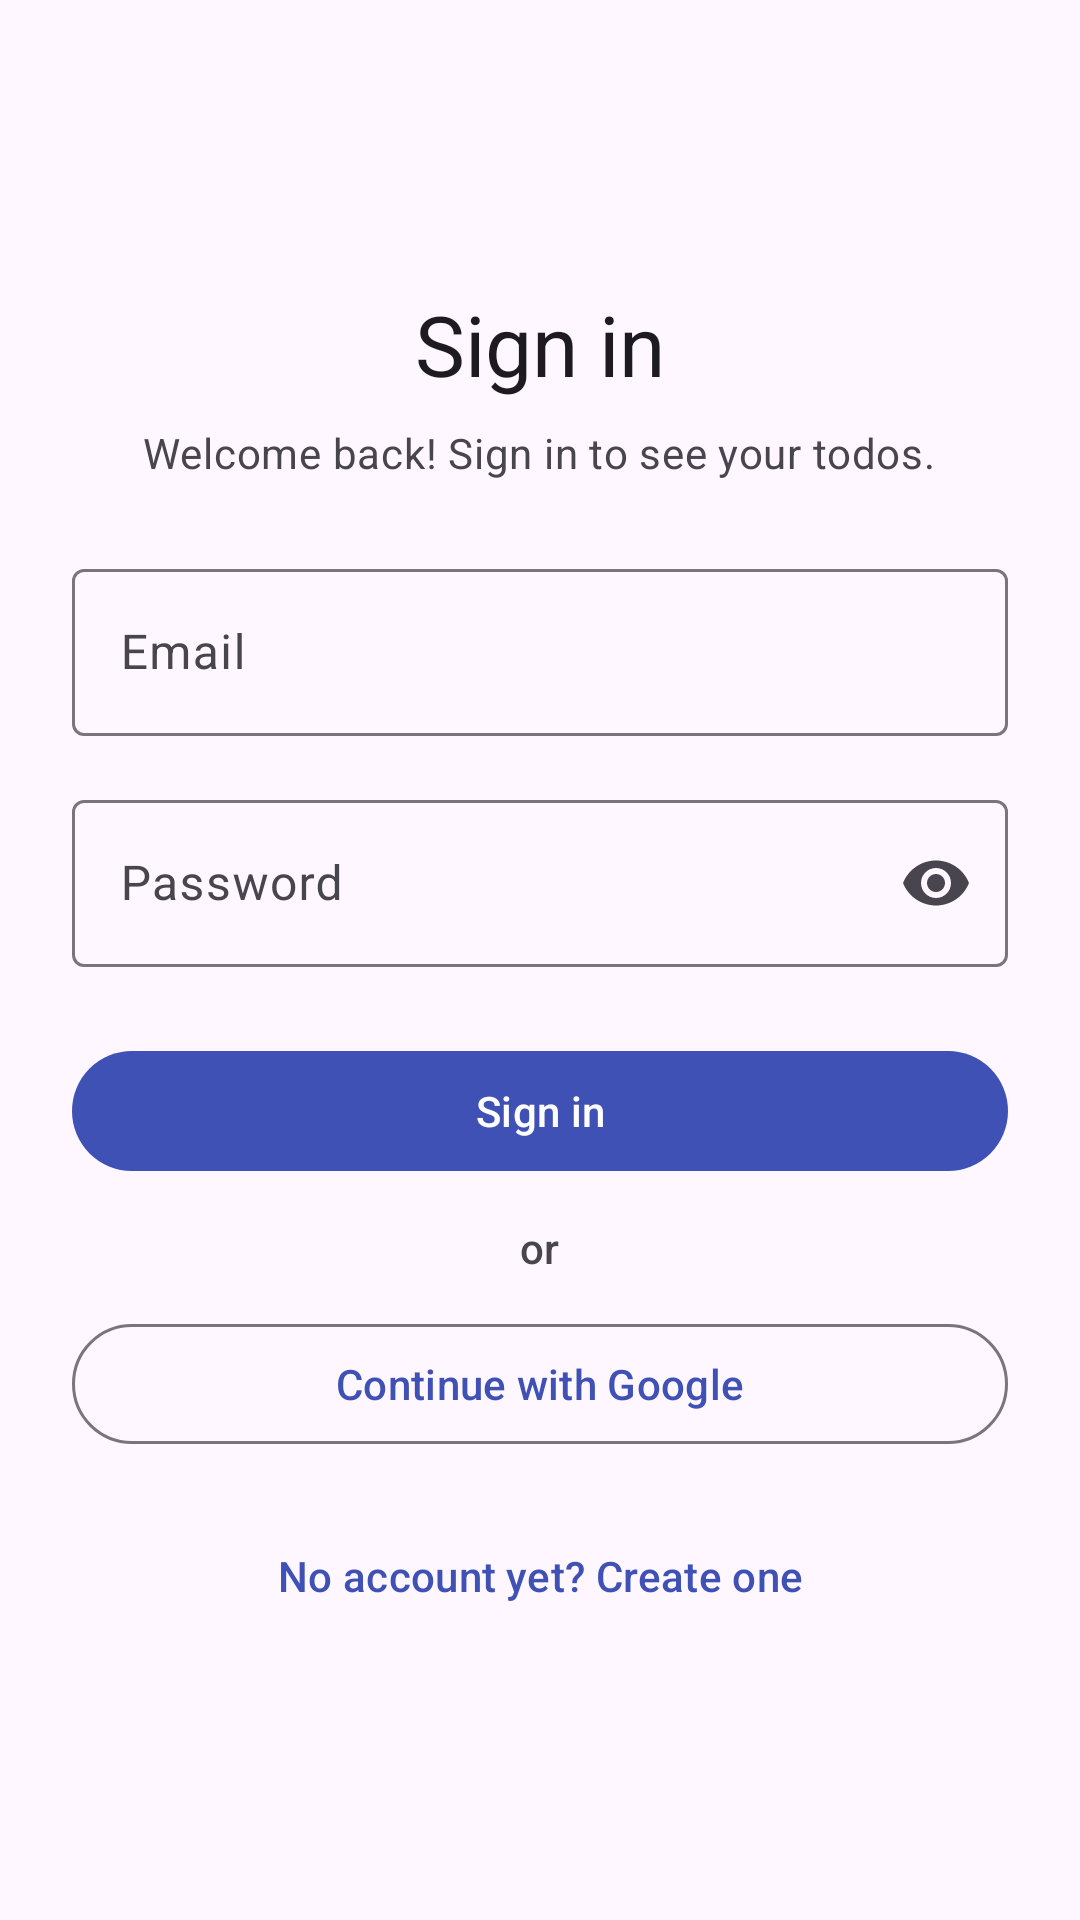

This screen was rendered from an Android layout file. Write that file and the resources it references.
<!-- AndroidManifest.xml: application theme Theme.Todo -->
<!-- res/layout/fragment_login.xml -->
<?xml version="1.0" encoding="utf-8"?>
<ScrollView xmlns:android="http://schemas.android.com/apk/res/android"
    xmlns:app="http://schemas.android.com/apk/res-auto"
    android:id="@+id/scroll"
    android:layout_width="match_parent"
    android:layout_height="match_parent"
    android:fillViewport="true">

    <LinearLayout
        android:layout_width="match_parent"
        android:layout_height="wrap_content"
        android:layout_gravity="center"
        android:gravity="center_horizontal"
        android:orientation="vertical"
        android:padding="24dp">

        <ImageView
            android:layout_width="56dp"
            android:layout_height="56dp"
            android:importantForAccessibility="no"
            android:src="@drawable/ic_check_list"
            app:tint="?attr/colorPrimary" />

        <TextView
            android:layout_width="wrap_content"
            android:layout_height="wrap_content"
            android:layout_marginTop="16dp"
            android:text="@string/login_title"
            android:textAppearance="?attr/textAppearanceHeadlineMedium" />

        <TextView
            android:layout_width="wrap_content"
            android:layout_height="wrap_content"
            android:layout_marginTop="8dp"
            android:gravity="center"
            android:text="@string/login_subtitle"
            android:textAppearance="?attr/textAppearanceBodyMedium"
            android:textColor="?attr/colorOnSurfaceVariant" />

        <com.google.android.material.textfield.TextInputLayout
            android:id="@+id/emailLayout"
            style="@style/Widget.Todo.TextField"
            android:layout_marginTop="24dp"
            android:hint="@string/email">

            <com.google.android.material.textfield.TextInputEditText
                android:id="@+id/emailInput"
                android:layout_width="match_parent"
                android:layout_height="wrap_content"
                android:autofillHints="emailAddress"
                android:imeOptions="actionNext"
                android:inputType="textEmailAddress" />
        </com.google.android.material.textfield.TextInputLayout>

        <com.google.android.material.textfield.TextInputLayout
            android:id="@+id/passwordLayout"
            style="@style/Widget.Todo.TextField"
            android:hint="@string/password"
            app:endIconMode="password_toggle">

            <com.google.android.material.textfield.TextInputEditText
                android:id="@+id/passwordInput"
                android:layout_width="match_parent"
                android:layout_height="wrap_content"
                android:autofillHints="password"
                android:imeOptions="actionDone"
                android:inputType="textPassword" />
        </com.google.android.material.textfield.TextInputLayout>

        <TextView
            android:id="@+id/errorText"
            android:layout_width="match_parent"
            android:layout_height="wrap_content"
            android:layout_marginTop="12dp"
            android:accessibilityLiveRegion="polite"
            android:textAppearance="?attr/textAppearanceBodyMedium"
            android:textColor="?attr/colorError"
            android:visibility="gone" />

        <FrameLayout
            android:layout_width="match_parent"
            android:layout_height="wrap_content"
            android:layout_marginTop="24dp">

            <com.google.android.material.button.MaterialButton
                android:id="@+id/signInButton"
                android:layout_width="match_parent"
                android:layout_height="wrap_content"
                android:text="@string/sign_in" />

            <com.google.android.material.progressindicator.CircularProgressIndicator
                android:id="@+id/signInProgress"
                android:layout_width="wrap_content"
                android:layout_height="wrap_content"
                android:layout_gravity="center"
                android:elevation="8dp"
                android:indeterminate="true"
                android:visibility="gone"
                app:indicatorColor="?attr/colorOnPrimary"
                app:indicatorSize="24dp" />
        </FrameLayout>

        <TextView
            android:layout_width="wrap_content"
            android:layout_height="wrap_content"
            android:layout_marginVertical="12dp"
            android:text="@string/or"
            android:textAppearance="?attr/textAppearanceLabelLarge"
            android:textColor="?attr/colorOnSurfaceVariant" />

        <FrameLayout
            android:layout_width="match_parent"
            android:layout_height="wrap_content">

            <com.google.android.material.button.MaterialButton
                android:id="@+id/googleButton"
                style="@style/Widget.Material3.Button.OutlinedButton"
                android:layout_width="match_parent"
                android:layout_height="wrap_content"
                android:text="@string/sign_in_with_google" />

            <com.google.android.material.progressindicator.CircularProgressIndicator
                android:id="@+id/googleProgress"
                android:layout_width="wrap_content"
                android:layout_height="wrap_content"
                android:layout_gravity="center"
                android:elevation="8dp"
                android:indeterminate="true"
                android:visibility="gone"
                app:indicatorSize="24dp" />
        </FrameLayout>

        <com.google.android.material.button.MaterialButton
            android:id="@+id/registerButton"
            style="@style/Widget.Material3.Button.TextButton"
            android:layout_width="wrap_content"
            android:layout_height="wrap_content"
            android:layout_marginTop="16dp"
            android:text="@string/no_account" />
    </LinearLayout>
</ScrollView>
<!-- resources referenced by this layout -->
<resources>
  <string name="email">Email</string>
  <string name="login_subtitle">Welcome back! Sign in to see your todos.</string>
  <string name="login_title">Sign in</string>
  <string name="no_account">No account yet? Create one</string>
  <string name="or">or</string>
  <string name="password">Password</string>
  <string name="sign_in">Sign in</string>
  <string name="sign_in_with_google">Continue with Google</string>
  <style name="Widget.Todo.TextField" parent="Widget.Material3.TextInputLayout.OutlinedBox">
          <item name="android:layout_width">match_parent</item>
          <item name="android:layout_height">wrap_content</item>
          <item name="android:layout_marginTop">16dp</item>
      </style>
  <style name="Theme.Todo" parent="Theme.Material3.DayNight.NoActionBar">
          <item name="colorPrimary">@color/brand_primary</item>
          <item name="colorOnPrimary">@color/brand_on_primary</item>
          <item name="colorPrimaryContainer">@color/brand_primary_container</item>
          <item name="colorOnPrimaryContainer">@color/brand_on_primary_container</item>
          <item name="colorSecondary">@color/brand_secondary</item>
          <item name="colorSecondaryContainer">@color/brand_secondary_container</item>
          <item name="colorTertiary">@color/brand_tertiary</item>
          <item name="colorTertiaryContainer">@color/brand_tertiary_container</item>
          <item name="colorOnTertiaryContainer">@color/brand_on_tertiary_container</item>
      </style>
  <color name="brand_primary">#FF3F51B5</color>
  <color name="brand_on_primary">#FFFFFFFF</color>
  <color name="brand_primary_container">#FFDDE1FF</color>
  <color name="brand_on_primary_container">#FF001257</color>
  <color name="brand_secondary">#FF5B5D72</color>
  <color name="brand_secondary_container">#FFE0E0F9</color>
  <color name="brand_tertiary">#FF00897B</color>
  <color name="brand_tertiary_container">#FFB2DFDB</color>
  <color name="brand_on_tertiary_container">#FF00201C</color>
</resources>
